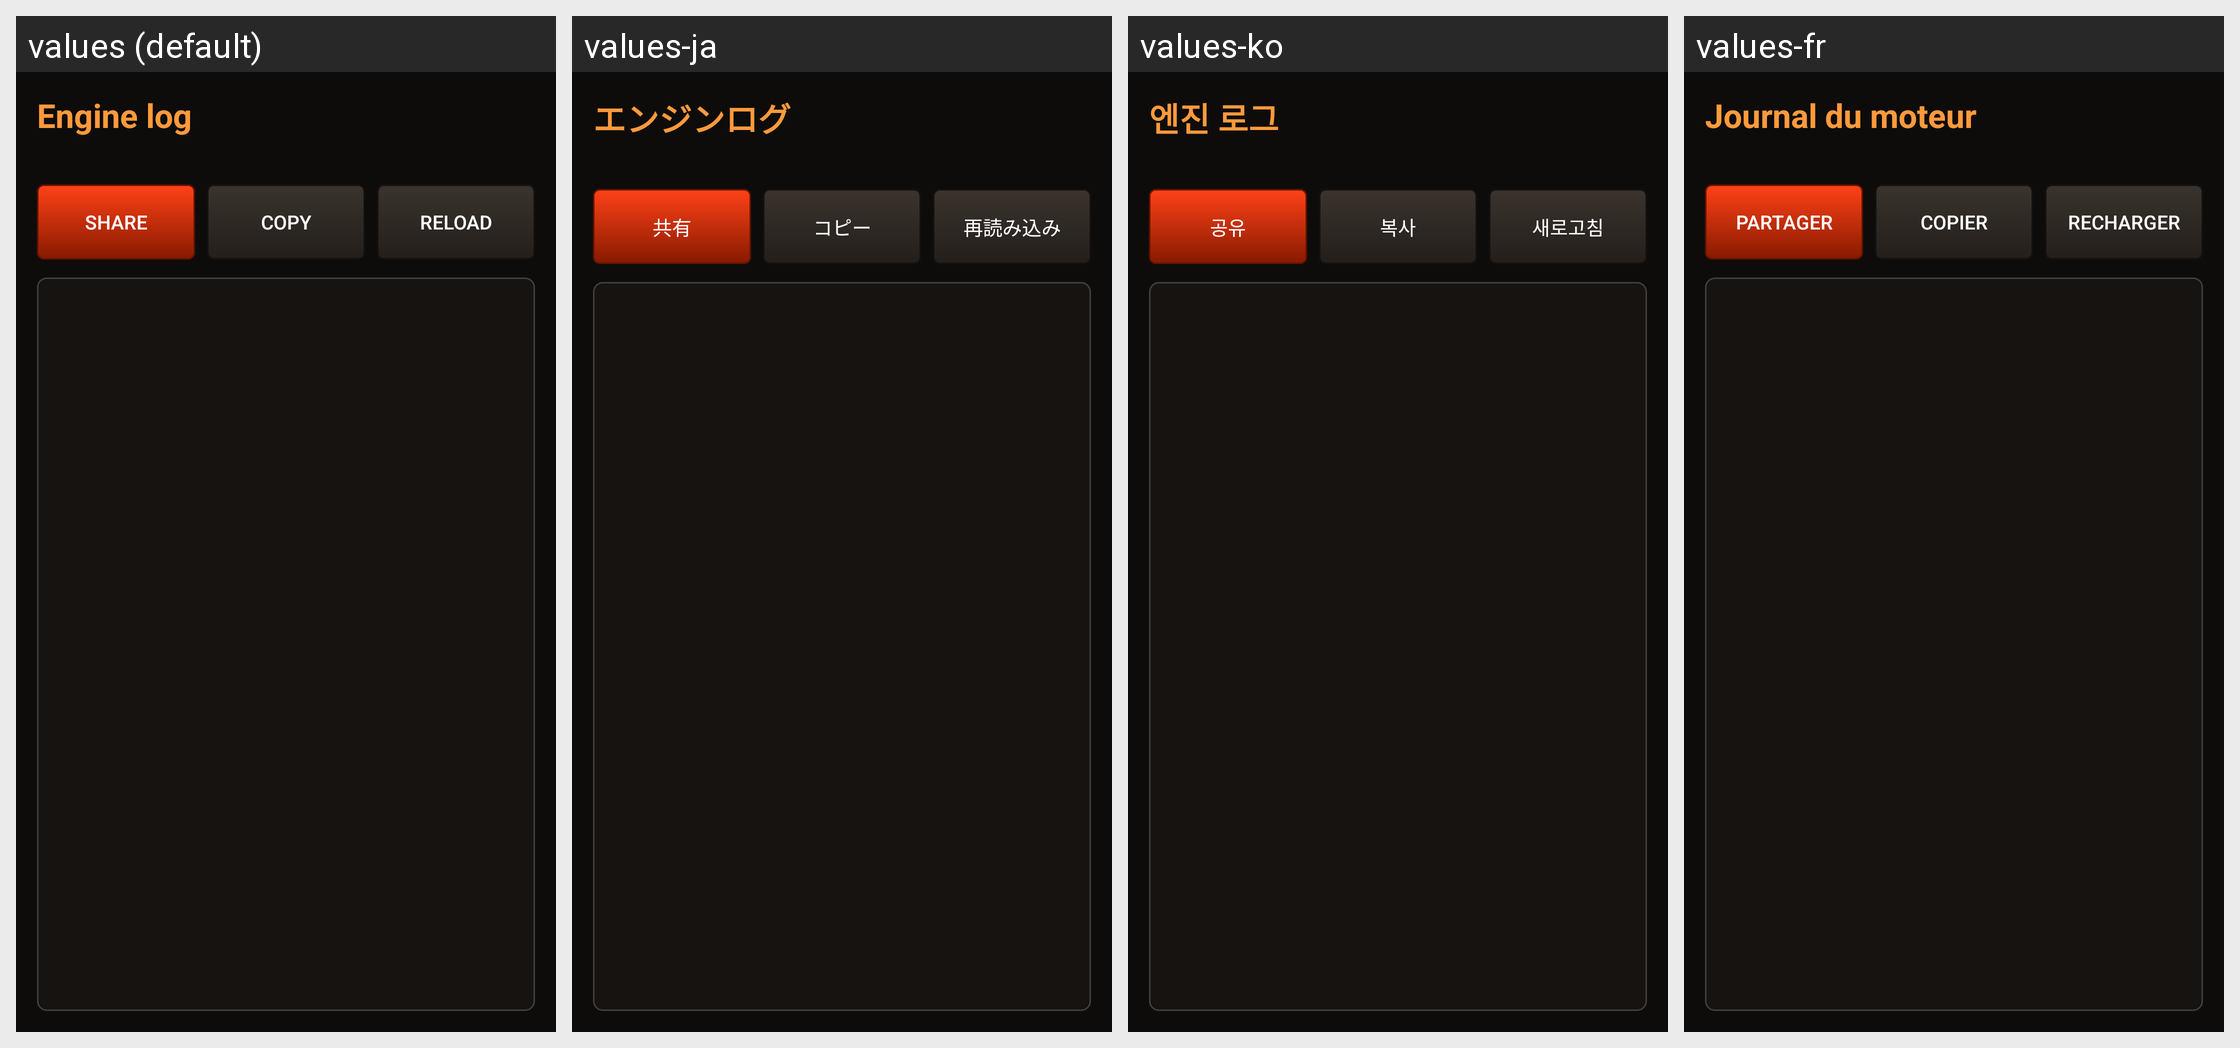

Translations of the strings shown on this Android screen, per locale in the grid:
Android screen res/layout/activity_log.xml rendered under 4 locales, left to right: values (default), values-ja, values-ko, values-fr. Device: Nexus 5 (rendered at 1080×1920; each locale shown at half size, 540×960, under a caption strip naming it); theme Theme.KeeperFX.
Other locales in the repository, not shown: values-ar, values-cs, values-da, values-de, values-es, values-hu, values-it, values-la, values-nb, values-nl, values-pl, values-pt, values-ru, values-sv, values-uk, values-zh-rCN, values-zh-rTW.
Strings drawn on this screen, with the default value and each locale's value (text and hints the layout hard-codes, and strings that could not be matched under every locale, appear in the picture but are not listed):

log_title
  values: Engine log
  values-ja: エンジンログ
  values-ko: 엔진 로그
  values-fr: Journal du moteur

log_share
  values: Share
  values-ja: 共有
  values-ko: 공유
  values-fr: Partager

log_copy
  values: Copy
  values-ja: コピー
  values-ko: 복사
  values-fr: Copier

log_refresh
  values: Reload
  values-ja: 再読み込み
  values-ko: 새로고침
  values-fr: Recharger
